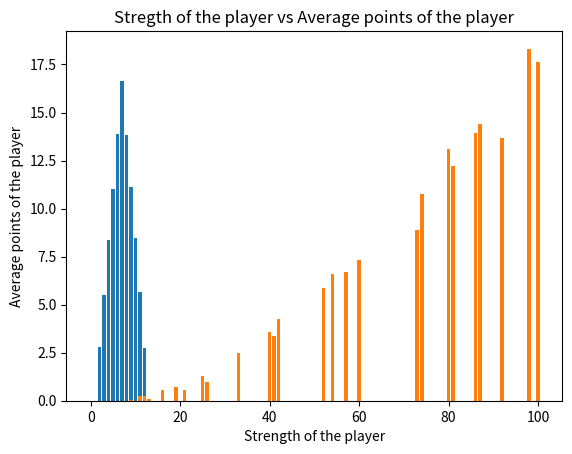

Write Python code to recreate this figure.
# -*- coding: utf-8 -*-
"""HW3.ipynb

Automatically generated by Colaboratory.

Original file is located at
    https://colab.research.google.com/<link-removed>
"""

import matplotlib.pyplot as plt
import random
def two_dice(nb_simulations):
  counter = [0]*12
  for _ in range(nb_simulations):
    x=random.randint(1,6)
    y=random.randint(1,6)
    counter[x+y-1] += 1
  print("Raw values:", counter)

  for i in range(12):
    counter[i]= round( counter[i]*100 / nb_simulations, 2)

  print("Simulation results:")
  
  percentage = []
  percentage = [0]*13
  for j in range(1,13):
    percentage[j] += counter[j-1]
    print(f"The dice value was {j} {percentage[j]}% of times")
  print(percentage)

  number = list(range(13))
  
  plt.bar(number,percentage)
  plt.xlabel("sum of two dices")
  plt.ylabel("percentage of the sum")
  plt.title("Probability of sum of two dices")

two_dice(100000)

""" **Homework part 2**"""

import random
import matplotlib.pyplot as plt

random.seed(20)

NB_PLAYERS = 32

STRENGTH = [random.randint(0, 100) for _ in range(NB_PLAYERS)]

def compute_winner(player1, player2):
  """ Compute the winner between two players.
  
  This function is deterministic.
  The strongest player always wins against a weaker opponent.
  In case of tie (same strength), the first player wins.
  """
  s1 = STRENGTH[player1]
  s2 = STRENGTH[player2]
  p1 = s1/(s1+s2)
  p2 = s2/(s1+s2)

  if random.choices([s1,s2],weights = [p1,p2]) == [s1]:
    return player1
  else:
    return player2


def simulate_tournament():
  """ Simulate a tournament with all NB_PLAYERS players
  
  1) Generate a random bracket
  2) Simulate the competition
  3) Return the identities of the players ranked 1 to 4
  
  Note 1: This function works only when NB_PLAYERS is a power of 2.
  Note 2: This function does not take arguments.
          It will consider NB_PLAYERS players with their strength given in the global variable STRENGTH.
  """
  players = list(range(NB_PLAYERS))  # List containing all players = [0,1,...,31]
  random.shuffle(players)            # Shuffle to generate random bracket

  n = NB_PLAYERS                     # Number of players not yet eliminated
  
  # This loop simulates all games of a given round until semi-final (excluded)
  while n > 4: # Not yet semi-final
    next_round_players = []         # List that will contain all winners of this round, i.e. players of the next round

    for k in range(n//2):           # Given n players at the begining of the round,
      p1 = players[2*k]             # there are n//2 games to be played
      p2 = players[2*k+1]           # players[0]-vs-players[1], players[2]-vs-players[3], ...
      win_p1_vs_p2 = compute_winner(p1, p2)
      next_round_players.append(win_p1_vs_p2)
    
    # Prepare for the next round
    players = next_round_players
    n = n//2
    
  # Now there are only 4 players
  # first semi-final
  p1 = players[0]
  p2 = players[1]
  win_first_semi = compute_winner(p1, p2)
  loose_first_semi = p1 + p2 - win_first_semi     # A "nice" hack to obtain the loser player
    
  # second semi-final
  p1 = players[2]
  p2 = players[3]
  win_second_semi = compute_winner(p1, p2)
  loose_second_semi = p1 + p2 - win_second_semi
  
  # final
  rank_1 = compute_winner(win_first_semi, win_second_semi)
  rank_2 = win_first_semi + win_second_semi - rank_1
    
  # third-place game
  rank_3 = compute_winner(loose_first_semi, loose_second_semi)
  rank_4 = loose_first_semi + loose_second_semi - rank_3
  
  # Return the result of the simulation
  return (rank_1, rank_2, rank_3, rank_4)   # parenthesis are optional here


def compute_stats(nb_simu):
  """ Compute statistics based on nb_simu tournaments 
  
  Let's give the following points to the top players:
      - 100 points to the winner
      - 60  points to the runner-up
      - 30  points for 3rd position
      - 10  point  for 4th position
  """
  average_point_per_player = [0]*NB_PLAYERS
  
  for _ in range(nb_simu):
    result = simulate_tournament()       # result is a tuple of four players
    rank1, rank2, rank3, rank4 = result
    average_point_per_player[rank1] += 100
    average_point_per_player[rank2] += 60
    average_point_per_player[rank3] += 30
    average_point_per_player[rank4] += 10
  
  average_point_per_player = [round(x/nb_simu,2) for x in average_point_per_player] # Again, list comprehension here
  
  # data is a *bad* name. But I did not find a good name yet...
  # Create a list of triplet. Each triplet contains:
  #     - the average points of a player
  #     - the strength of the player
  #     - the identity of the player
  # Note that the order of elements (in the triplet) is important for sorting
  data = [(average_point_per_player[i], STRENGTH[i], i) for i in range(NB_PLAYERS)]
  data.sort(reverse=True)  # Sort in reverse order to place first the player with more points
  for t in data:
    print(f"Player {t[2]} with strength {t[1]} got {t[0]} points in average")
  plt.bar(STRENGTH,average_point_per_player)
  plt.xlabel("Strength of the player")
  plt.ylabel("Average points of the player")
  plt.title("Stregth of the player vs Average points of the player")

compute_stats(1000)